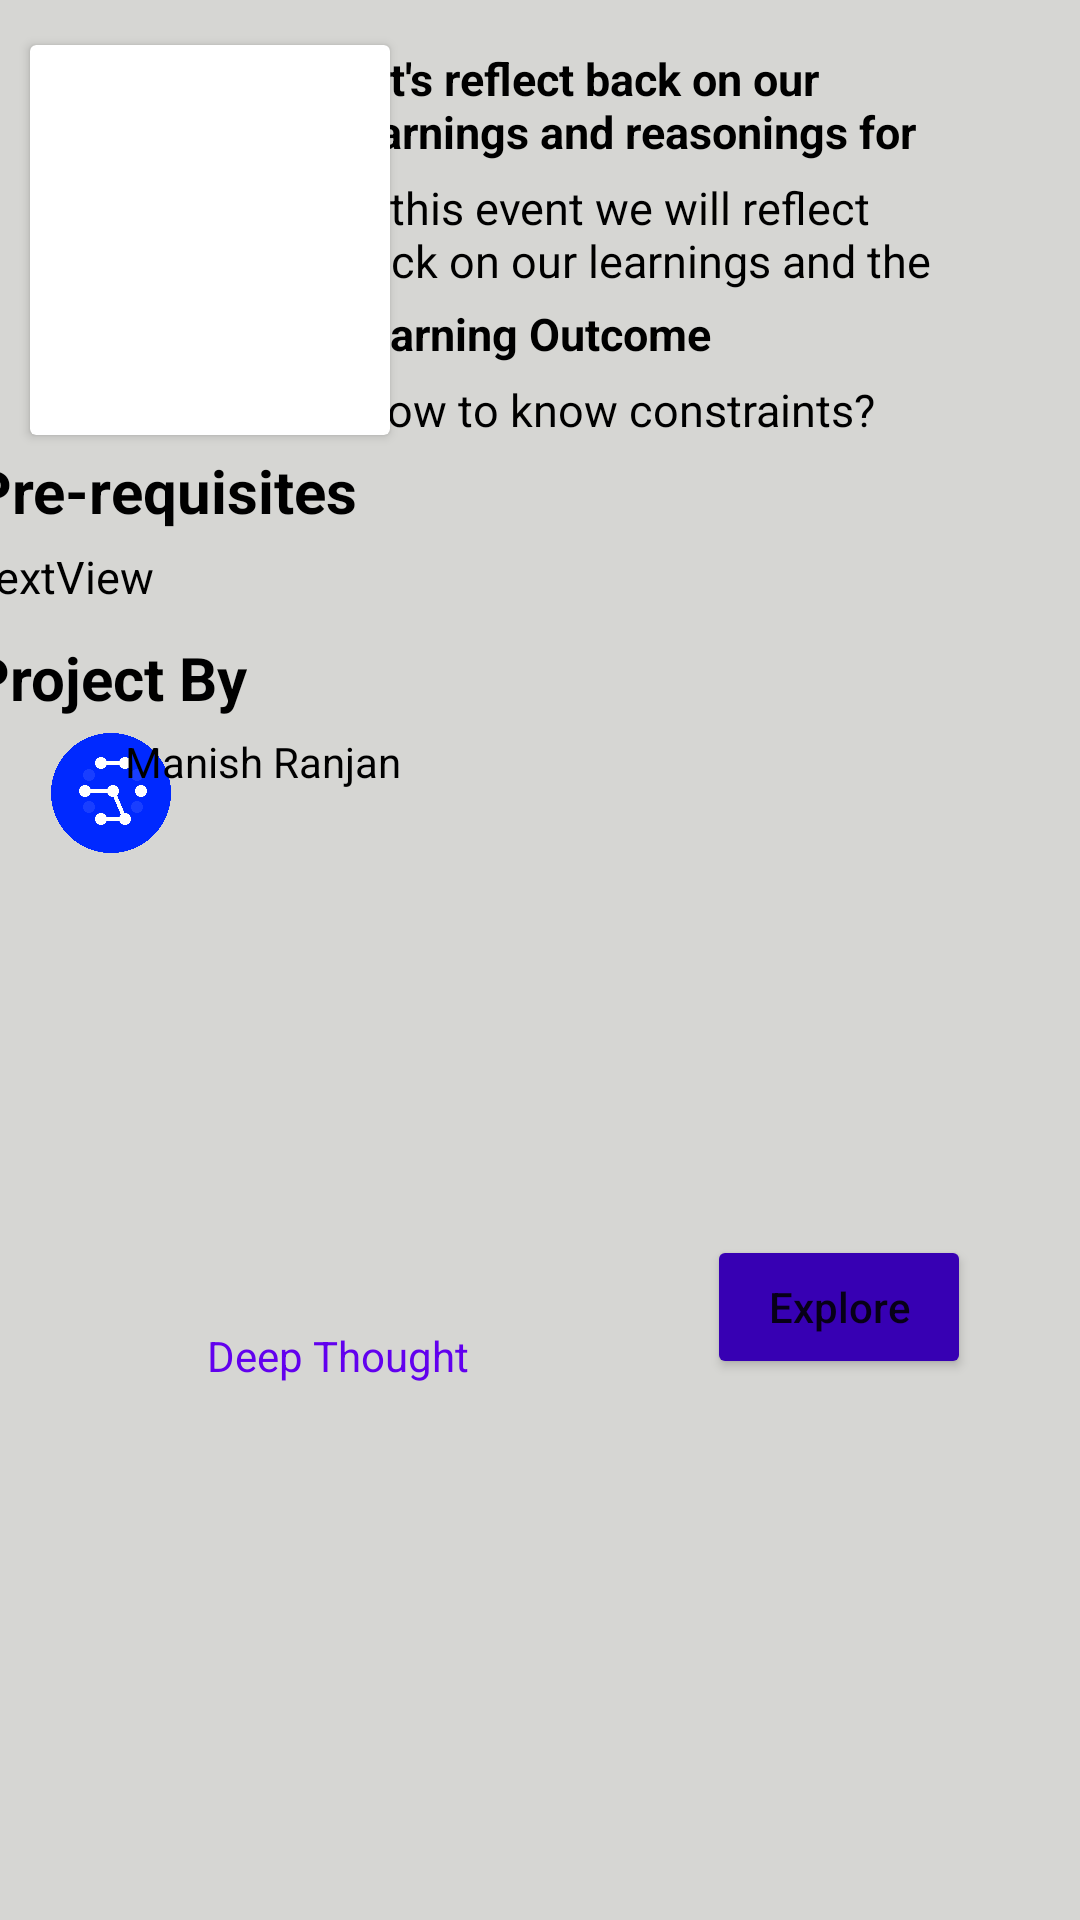

Here is an Android app screen rendered from its layout file. Give the layout XML and the strings, colors and styles it references.
<!-- AndroidManifest.xml: application theme Theme.DeepThoughtTask -->
<!-- res/layout/each_item.xml -->
<?xml version="1.0" encoding="utf-8"?>
<androidx.constraintlayout.widget.ConstraintLayout xmlns:android="http://schemas.android.com/apk/res/android"
    xmlns:app="http://schemas.android.com/apk/res-auto"
    xmlns:tools="http://schemas.android.com/tools"
    android:layout_margin="5dp"
    android:layout_gravity="center"
    android:background="#D6D6D3"
    android:layout_width="match_parent"
    android:layout_height="wrap_content">

    <androidx.cardview.widget.CardView
        android:id="@+id/cardView"
        android:layout_width="120dp"
        android:layout_height="130dp"
        android:layout_marginStart="10dp"
        android:layout_marginTop="15dp"
        app:layout_constraintStart_toStartOf="parent"
        app:layout_constraintTop_toTopOf="parent">

        <ImageView
            android:id="@+id/titleImage"
            android:layout_width="match_parent"
            android:layout_height="match_parent"
            app:srcCompat="@drawable/projectimg" />
    </androidx.cardview.widget.CardView>

    <TextView
        android:id="@+id/shortDescription"
        android:layout_width="200dp"
        android:layout_height="wrap_content"
        android:layout_marginStart="5dp"
        android:layout_marginTop="16dp"
        android:layout_marginEnd="67dp"
        android:lines="2"
        android:text="Let's reflect back on our learnings and reasonings for this week."
        android:textColor="@color/black"
        android:textSize="15sp"
        android:textStyle="bold"
        app:layout_constraintEnd_toEndOf="parent"
        app:layout_constraintStart_toEndOf="@+id/cardView"
        app:layout_constraintTop_toTopOf="parent" />

    <TextView
        android:id="@+id/description"
        android:layout_width="200dp"
        android:layout_height="wrap_content"
        android:layout_marginStart="5dp"
        android:layout_marginTop="5dp"
        android:layout_marginEnd="67dp"
        android:lines="2"
        android:text="In this event we will reflect back on our learnings and the number of reasons we came up with."
        android:textColor="@color/black"
        android:textSize="15sp"
        app:layout_constraintEnd_toEndOf="parent"
        app:layout_constraintStart_toEndOf="@+id/cardView"
        app:layout_constraintTop_toBottomOf="@+id/shortDescription" />

    <TextView
        android:id="@+id/Loutcome"
        android:layout_width="wrap_content"
        android:layout_height="wrap_content"
        android:layout_marginStart="5dp"
        android:layout_marginTop="4dp"
        android:layout_marginEnd="144dp"
        android:text="Learning Outcome"
        android:textColor="@color/black"
        android:textSize="15sp"
        android:textStyle="bold"
        app:layout_constraintEnd_toEndOf="parent"
        app:layout_constraintStart_toEndOf="@+id/cardView"
        app:layout_constraintTop_toBottomOf="@+id/description" />

    <TextView
        android:id="@+id/learnOutcome"
        android:layout_width="200dp"
        android:layout_height="wrap_content"
        android:layout_marginStart="10dp"
        android:layout_marginTop="5dp"
        android:layout_marginEnd="52dp"
        android:lines="2"
        android:text="How to know constraints?"
        android:textColor="@color/black"
        android:textSize="15sp"
        app:layout_constraintEnd_toEndOf="parent"
        app:layout_constraintStart_toEndOf="@+id/prerequisites"
        app:layout_constraintTop_toBottomOf="@+id/Loutcome" />

    <TextView
        android:id="@+id/prerequisites"
        android:layout_width="wrap_content"
        android:layout_height="wrap_content"
        android:layout_marginStart="20dp"
        android:layout_marginTop="5dp"
        android:layout_marginEnd="271dp"
        android:text="Pre-requisites"
        android:textColor="@color/black"
        android:textSize="20sp"
        android:textStyle="bold"
        app:layout_constraintEnd_toEndOf="parent"
        app:layout_constraintStart_toStartOf="parent"
        app:layout_constraintTop_toBottomOf="@+id/cardView" />

    <TextView
        android:id="@+id/pDescription"
        android:layout_width="300dp"
        android:layout_height="wrap_content"
        android:layout_marginStart="20dp"
        android:layout_marginTop="5dp"
        android:layout_marginEnd="101dp"
        android:lines="1"
        android:text="TextView"
        android:textColor="@color/black"
        android:textSize="15sp"
        app:layout_constraintEnd_toEndOf="parent"
        app:layout_constraintStart_toStartOf="parent"
        app:layout_constraintTop_toBottomOf="@+id/prerequisites" />

    <ImageView
        android:id="@+id/imageView4"
        android:layout_width="54dp"
        android:layout_height="40dp"
        android:layout_marginStart="10dp"
        android:layout_marginTop="5dp"
        app:layout_constraintStart_toStartOf="parent"
        app:layout_constraintTop_toBottomOf="@+id/doneBy"
        app:srcCompat="@drawable/logo" />

    <TextView
        android:id="@+id/doneBy"
        android:layout_width="wrap_content"
        android:layout_height="wrap_content"
        android:layout_marginStart="20dp"
        android:layout_marginTop="10dp"
        android:layout_marginEnd="308dp"
        android:text="Project By"
        android:textColor="@color/black"
        android:textSize="20sp"
        android:textStyle="bold"
        app:layout_constraintEnd_toEndOf="parent"
        app:layout_constraintStart_toStartOf="parent"
        app:layout_constraintTop_toBottomOf="@+id/pDescription" />

    <TextView
        android:id="@+id/textView10"
        android:layout_width="wrap_content"
        android:layout_height="wrap_content"
        android:layout_marginStart="5dp"
        android:layout_marginTop="5dp"
        android:layout_marginBottom="5dp"
        android:text="Deep Thought"
        android:textColor="@color/purple_500"
        app:layout_constraintBottom_toBottomOf="parent"
        app:layout_constraintStart_toEndOf="@+id/imageView4"
        app:layout_constraintTop_toBottomOf="@+id/name" />

    <TextView
        android:id="@+id/name"
        android:layout_width="wrap_content"
        android:layout_height="wrap_content"
        android:layout_marginStart="20dp"
        android:layout_marginTop="5dp"
        android:layout_marginEnd="269dp"
        android:text="Manish Ranjan"
        android:textColor="@color/black"
        app:layout_constraintEnd_toEndOf="parent"
        app:layout_constraintStart_toEndOf="@+id/imageView4"
        app:layout_constraintTop_toBottomOf="@+id/doneBy" />

    <Button
        android:id="@+id/button"
        android:layout_width="wrap_content"
        android:layout_height="wrap_content"
        android:layout_marginStart="100dp"
        android:layout_marginTop="36dp"
        android:layout_marginEnd="57dp"
        android:layout_marginBottom="7dp"
        android:backgroundTint="@color/purple_700"
        android:text="Explore"
        android:textAllCaps="false"
        app:layout_constraintBottom_toBottomOf="parent"
        app:layout_constraintEnd_toEndOf="parent"
        app:layout_constraintStart_toEndOf="@+id/textView10"
        app:layout_constraintTop_toBottomOf="@+id/pDescription" />


</androidx.constraintlayout.widget.ConstraintLayout>
<!-- resources referenced by this layout -->
<resources>
  <!-- drawable logo: png bitmap (drawable, 40119 bytes) -->
  <style name="Theme.DeepThoughtTask" parent="Theme.MaterialComponents.DayNight.NoActionBar">
          
          <item name="colorPrimary">@color/purple_500</item>
          <item name="colorPrimaryVariant">@color/purple_700</item>
          <item name="colorOnPrimary">@color/white</item>
          
          <item name="colorSecondary">@color/teal_200</item>
          <item name="colorSecondaryVariant">@color/teal_700</item>
          <item name="colorOnSecondary">@color/black</item>
          
          <item name="android:statusBarColor">?attr/colorPrimaryVariant</item>
          
      </style>
  <!-- not gathered from this repository: default colours our renderer supplied (Android Studio template values) -->
  <color name="purple_500">#FF6200EE</color>
  <color name="purple_700">#FF3700B3</color>
  <color name="teal_200">#FF03DAC5</color>
  <color name="teal_700">#FF018786</color>
  <color name="black">#FF000000</color>
  <color name="white">#FFFFFFFF</color>
</resources>
